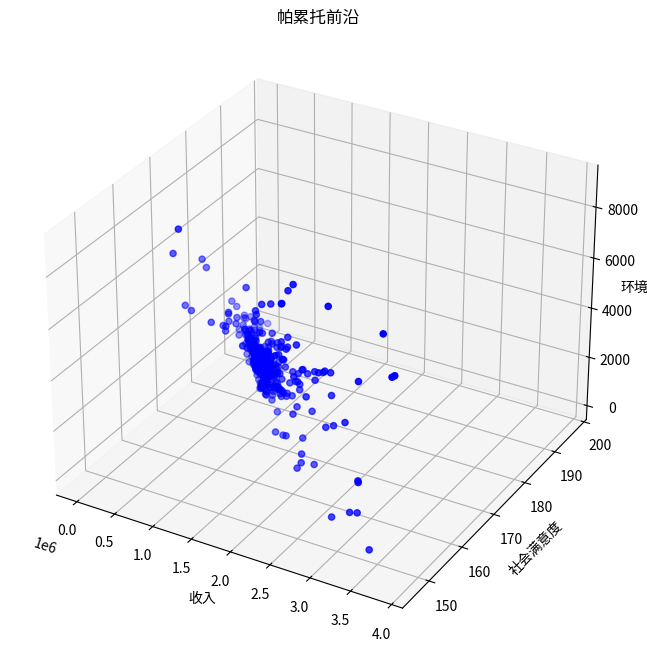

Write Python code to recreate this figure.
from typing import List, Tuple

import matplotlib.pyplot as plt
import numpy as np
from mpl_toolkits.mplot3d import Axes3D


class TourismOptimization:
    def __init__(self):
        # 模型系数
        self.k1 = 0.1  # 环保投资效率系数
        self.k2 = 0.05  # 碳排放影响系数
        self.k3 = 0.2  # 自然恢复系数
        self.k4 = 0.15  # 基础设施发展系数
        self.k5 = 0.3  # 基础设施投资系数
        self.k6 = 0.25  # 环保投资系数

        # 社会满意度参数
        self.a1 = 0.01  # 游客数量对居民满意度的影响系数
        self.a2 = 0.02  # 旅游税对游客满意度的影响系数
        self.a3 = 0.015  # 消费水平对游客满意度的影响系数
        self.b1 = 100  # 居民基础满意度
        self.b2 = 100  # 游客基础满意度

        # 发展参数
        self.gamma = 0.1  # 游客增长率
        self.delta = 0.05  # 环境影响因子

        # 约束条件上限
        self.Nt_max = 10000  # 最大游客数量
        self.tau_max = 100  # 最大旅游税
        self.Pt_max = 1000  # 最大游客消费
        self.CO2_max = 500000  # 最大碳排放量
        self.E_min = 50  # 最小环境质量指数

        # 其他参数
        self.Ch = 1000  # 隐性成本
        self.CO2p = 0.5  # 人均碳排放量
        self.Rnature = 100  # 自然恢复能力基准值

    def calculate_revenue(self, x: np.ndarray) -> float:
        """
        计算总收入
        Args:
            x: [Nt, tau_t, Pt] - 游客数量、旅游税、人均消费
        Returns:
            总收入
        """
        Nt, tau_t, Pt = x
        Pe = self.k6 * tau_t * Nt  # 环保投资
        Pb = self.k5 * tau_t * Nt  # 基础设施投资
        return (tau_t + Pt) * Nt - Pe - Pb - self.Ch

    def calculate_social_satisfaction(self, x: np.ndarray) -> float:
        """
        计算社会满意度
        Args:
            x: [Nt, tau_t, Pt] - 游客数量、旅游税、人均消费
        Returns:
            总体社会满意度
        """
        Nt, tau_t, Pt = x
        S_residents = -self.a1 * Nt + self.b1  # 居民满意度
        S_tourists = -self.a2 * tau_t - self.a3 * Pt + self.b2  # 游客满意度
        return S_residents + S_tourists

    def calculate_environmental_quality(self, x: np.ndarray) -> float:
        """
        计算环境质量指数
        Args:
            x: [Nt, tau_t, Pt] - 游客数量、旅游税、人均消费
        Returns:
            环境质量指数
        """
        Nt, tau_t, Pt = x
        Pe = self.k6 * tau_t * Nt  # 环保投资
        return self.k1 * Pe - self.k2 * (self.CO2p * Nt) + self.k3 * self.Rnature

    def constraints(self, x: np.ndarray) -> List[float]:
        """
        检查所有约束条件
        Args:
            x: [Nt, tau_t, Pt] - 游客数量、旅游税、人均消费
        Returns:
            约束条件列表，所有值应≥0表示满足约束
        """
        Nt, tau_t, Pt = x
        return [
            self.Nt_max - Nt,  # 游客数量上限约束
            self.tau_max - tau_t,  # 旅游税上限约束
            self.Pt_max - Pt,  # 消费上限约束
            self.CO2_max - Nt * self.CO2p,  # 碳排放约束
            -self.a1 * Nt + self.b1 - 60,  # 居民满意度最低要求
            Nt,  # 游客数量非负
            tau_t,  # 旅游税非负
            Pt,  # 消费非负
        ]

    def is_feasible(self, x: np.ndarray) -> bool:
        """
        检查解是否满足所有约束条件
        """
        return all(c >= 0 for c in self.constraints(x))

    def dominates(
        self, obj1: Tuple[float, float, float], obj2: Tuple[float, float, float]
    ) -> bool:
        """
        检查obj1是否支配obj2
        Args:
            obj1, obj2: (收入, 满意度, 环境质量)
        Returns:
            True如果obj1支配obj2
        """
        return all(o1 >= o2 for o1, o2 in zip(obj1, obj2)) and any(
            o1 > o2 for o1, o2 in zip(obj1, obj2)
        )

    def crossover_and_mutate(
        self, parent1: np.ndarray, parent2: np.ndarray
    ) -> np.ndarray:
        """
        进行交叉和变异操作
        Args:
            parent1, parent2: 父代解
        Returns:
            新的子代解
        """
        # 算术交叉
        alpha = np.random.random()
        child = alpha * parent1 + (1 - alpha) * parent2

        # 变异
        mutation_rate = 0.1
        if np.random.random() < mutation_rate:
            mutation_strength = 0.1
            child += np.random.normal(0, mutation_strength, size=3)

        # 确保在约束范围内
        child[0] = np.clip(child[0], 0, self.Nt_max)
        child[1] = np.clip(child[1], 0, self.tau_max)
        child[2] = np.clip(child[2], 0, self.Pt_max)

        return child

    def pareto_optimization(
        self, population_size: int = 100, generations: int = 50
    ) -> List[np.ndarray]:
        """
        执行帕累托优化
        Args:
            population_size: 种群大小
            generations: 迭代代数
        Returns:
            帕累托最优解集
        """
        # 初始化种群
        population = []
        while len(population) < population_size:
            x = np.array(
                [
                    np.random.uniform(0, self.Nt_max),
                    np.random.uniform(0, self.tau_max),
                    np.random.uniform(0, self.Pt_max),
                ]
            )
            if self.is_feasible(x):
                population.append(x)

        pareto_front = []
        for generation in range(generations):
            # 评估当前种群的目标函数值
            objectives = []
            for solution in population:
                if self.is_feasible(solution):
                    obj1 = self.calculate_revenue(solution)
                    obj2 = self.calculate_social_satisfaction(solution)
                    obj3 = self.calculate_environmental_quality(solution)
                    objectives.append((obj1, obj2, obj3))
                else:
                    objectives.append((-np.inf, -np.inf, -np.inf))

            # 更新帕累托前沿
            for i, solution in enumerate(population):
                if not self.is_feasible(solution):
                    continue
                dominated = False
                for j, other_solution in enumerate(population):
                    if (
                        i != j
                        and self.is_feasible(other_solution)
                        and self.dominates(objectives[j], objectives[i])
                    ):
                        dominated = True
                        break
                if not dominated:
                    pareto_front.append(solution)

            # 生成新种群
            new_population = []
            while len(new_population) < population_size:
                # 锦标赛选择
                tournament = np.random.choice(len(population), 2, replace=False)
                if objectives[tournament[0]][0] > objectives[tournament[1]][0]:
                    parent1 = population[tournament[0]]
                else:
                    parent1 = population[tournament[1]]

                tournament = np.random.choice(len(population), 2, replace=False)
                if objectives[tournament[0]][1] > objectives[tournament[1]][1]:
                    parent2 = population[tournament[0]]
                else:
                    parent2 = population[tournament[1]]

                # 交叉和变异
                child = self.crossover_and_mutate(parent1, parent2)
                if self.is_feasible(child):
                    new_population.append(child)

            population = new_population

        # 移除重复解
        pareto_front = np.unique(pareto_front, axis=0)
        return pareto_front

    def visualize_pareto_front(self, pareto_front: List[np.ndarray]):
        """
        可视化帕累托前沿
        Args:
            pareto_front: 帕累托最优解集
        """
        if len(pareto_front) == 0:
            print("No feasible solutions found!")
            return

        objectives = np.array(
            [
                [
                    self.calculate_revenue(x),
                    self.calculate_social_satisfaction(x),
                    self.calculate_environmental_quality(x),
                ]
                for x in pareto_front
            ]
        )

        fig = plt.figure(figsize=(12, 8))
        ax = fig.add_subplot(111, projection="3d")

        scatter = ax.scatter(
            objectives[:, 0], objectives[:, 1], objectives[:, 2], c="b", marker="o"
        )

        ax.set_xlabel("收入")
        ax.set_ylabel("社会满意度")
        ax.set_zlabel("环境质量")
        ax.set_title("帕累托前沿")

        plt.show()


def main():
    # 设置随机种子以保证结果可重复
    np.random.seed(42)

    # 创建优化器实例
    optimizer = TourismOptimization()

    # 运行优化
    print("正在进行优化...")
    pareto_front = optimizer.pareto_optimization(population_size=100, generations=50)

    # 输出结果
    print(f"\n找到 {len(pareto_front)} 个帕累托最优解")
    print("\n展示前5个最优解:")
    for i, solution in enumerate(pareto_front[:5]):
        Nt, tau_t, Pt = solution
        revenue = optimizer.calculate_revenue(solution)
        satisfaction = optimizer.calculate_social_satisfaction(solution)
        environment = optimizer.calculate_environmental_quality(solution)

        print(f"\n解 {i+1}:")
        print(f"游客数量: {Nt:.0f}")
        print(f"旅游税: {tau_t:.2f}")
        print(f"人均消费: {Pt:.2f}")
        print(f"总收入: {revenue:.2f}")
        print(f"社会满意度: {satisfaction:.2f}")
        print(f"环境质量指数: {environment:.2f}")

    # 可视化结果
    optimizer.visualize_pareto_front(pareto_front)


if __name__ == "__main__":
    main()
